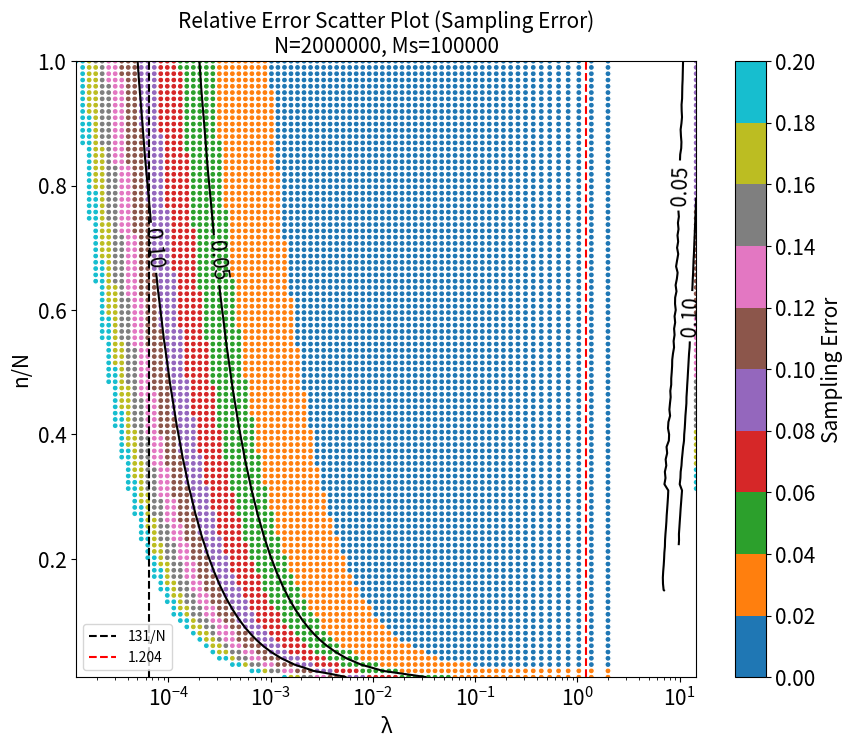

Python code for this plot:



import numpy as np
import matplotlib.pyplot as plt
import csv
from scipy.interpolate import griddata
import math
from matplotlib.ticker import MaxNLocator  
import matplotlib.ticker as ticker
def calculate_max_balls_on_sphere(big_radius, small_radius):
    max_balls = (4 * math.pi * big_radius ** 2) / (3 * small_radius ** 2)
    return max_balls

magnetic_beads = 2000000
N = magnetic_beads
Y = 100000
error_limit = 0.2


n_values = np.linspace(1, N, num=100)
postive_ratios = np.logspace(np.log10(1/N), np.log10(1-1/N), num=100)

results = []





       










        







for postive_ratio in postive_ratios:

    for n in n_values:
        M_mean = -math.log(1 - postive_ratio)*N
        
        M_var = ((N**2) / ((1-postive_ratio)**2)) * ((1-n/N) * postive_ratio * (1-postive_ratio) / n + postive_ratio * (1-postive_ratio) / N) + \
                0.5 * ((N**2) / ((1-postive_ratio)**4)) * ((1-n/N) * postive_ratio * (1-postive_ratio) / n + postive_ratio * (1-postive_ratio) / N)**2
        M_std = np.sqrt(M_var)
        
        Y_mean = -math.log(1 - Y / N)*N
        
        Y_var = ((N**2) / ((1-Y/N)**2)) * ((1-n/N) * (Y/N) * (1-Y/N) / n + (Y/N) * (1-Y/N) / N) + \
                0.5 * ((N**2) / ((1-Y/N)**4)) * ((1-n/N) * (Y/N) * (1-Y/N) / n + (Y/N) * (1-Y/N) / N)**2
        Y_std = np.sqrt(Y_var)
        
        if Y_mean == 0 or M_mean == 0:
            relative_error = np.nan
        else:
            relative_error = np.sqrt((M_std / M_mean) ** 2 + (Y_std / Y_mean) ** 2)
        
        if relative_error < error_limit:
            results.append((postive_ratio, n / N, relative_error))










postive_ratios, n_N_values, relative_errors = zip(*results)

lambda_values = -np.log(1 - np.array(postive_ratios))


csv_filename = '6_5sampling_results_log_range_M_N_filtered2.csv'
with open(csv_filename, mode='w', newline='') as file:
    writer = csv.writer(file)
    writer.writerow(['postive_ratio', 'n / N', 'lambda_values', 'relative_error'])
    for result, lambda_value in zip(results, lambda_values):
        writer.writerow([result[0], result[1], lambda_value, result[2]])

print(f'Results written to {csv_filename}')


lambda_grid, n_N_grid = np.meshgrid(np.logspace(np.log10(min(lambda_values)), np.log10(max(lambda_values)), 100),
                                    np.linspace(min(n_N_values), max(n_N_values), 100))


relative_error_grid = griddata((lambda_values, n_N_values), relative_errors, (lambda_grid, n_N_grid), method='cubic')


plt.figure(figsize=(10, 8))


scatter = plt.scatter(lambda_values, n_N_values, c=relative_errors, cmap='tab10', s=20, edgecolors='w', alpha=1, marker='o')


cbar = plt.colorbar(scatter)  
cbar.set_label('Sampling Error', fontsize=15)  


cbar.locator = MaxNLocator(nbins=10)  
cbar.update_ticks()  
cbar.set_ticks(np.linspace(np.min(relative_errors), np.max(relative_errors), 11))
cbar.ax.yaxis.set_major_formatter(ticker.FormatStrFormatter('%.2f'))

cbar.ax.tick_params(labelsize=15)  


plt.title(f'Relative Error Scatter Plot (Sampling Error)\nN={N}, Ms={Y}', fontsize=15)
plt.xlabel('λ', fontsize=15)
plt.ylabel('n/N', fontsize=15)
plt.xscale('log')


CS = plt.contour(lambda_grid, n_N_grid, relative_error_grid, levels=[0.05, 0.1], colors='black', linestyles='-')
plt.clabel(CS, inline=True, fontsize=15)


plt.axvline(x=131 / N, color='black', linestyle='--', label='131/N')
plt.axvline(x=1.204, color='red', linestyle='--', label='1.204')


plt.legend()


plt.xticks(fontsize=15)
plt.yticks(fontsize=15)


dpi_value = 300
plt.savefig('scatter_plot_with_contours.Svg', dpi=dpi_value)


plt.show()
